Run: headless pygame with SDL's dummy video driver; simulated clock (each Clock.tick advances the game by its frame time, no real sleeping); random seed 0; keys injected as events and as key.get_pressed() state; mouse plan: one left click at the window centre at the start of phase 2, then a move to the lower-right quarter at the start of phase 3.
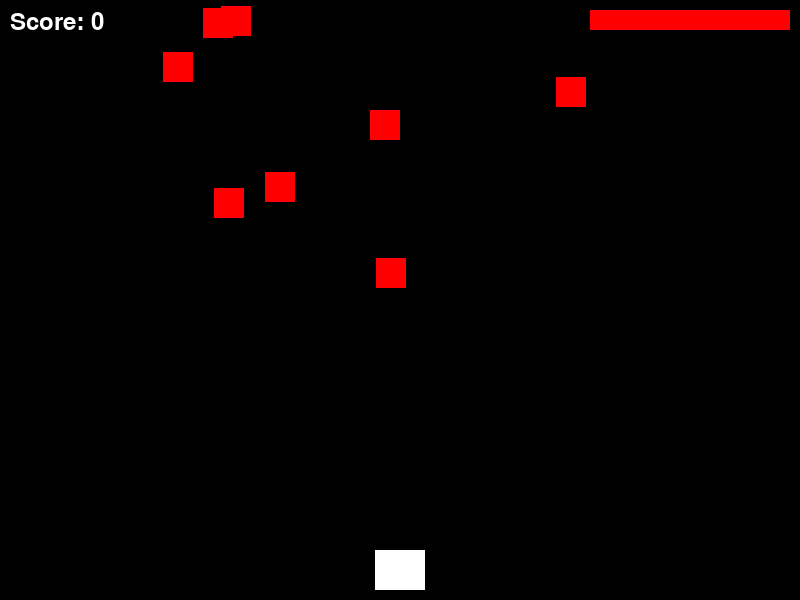
Frame 1 of 4 · flips 1–60 · no input
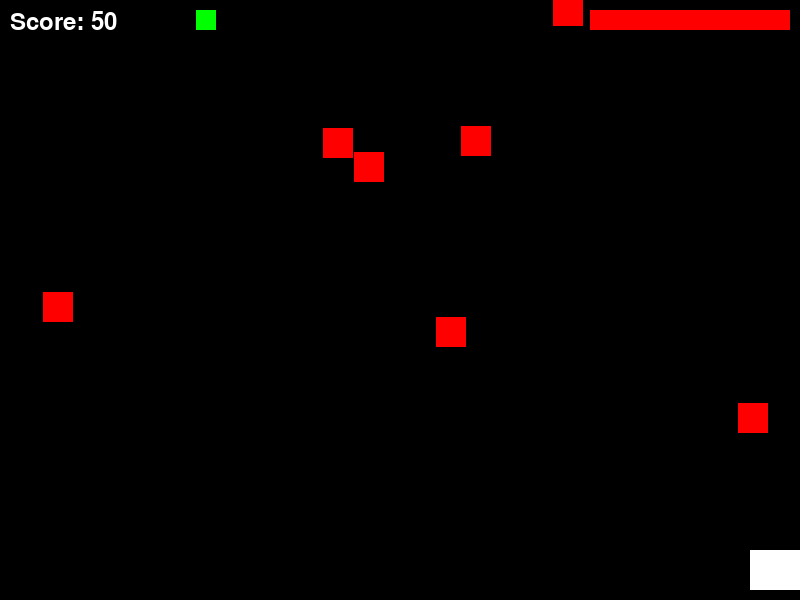
Frame 2 of 4 · flips 61–180 · clicked the window centre · tapped SPACE, RETURN · held RIGHT (→), D
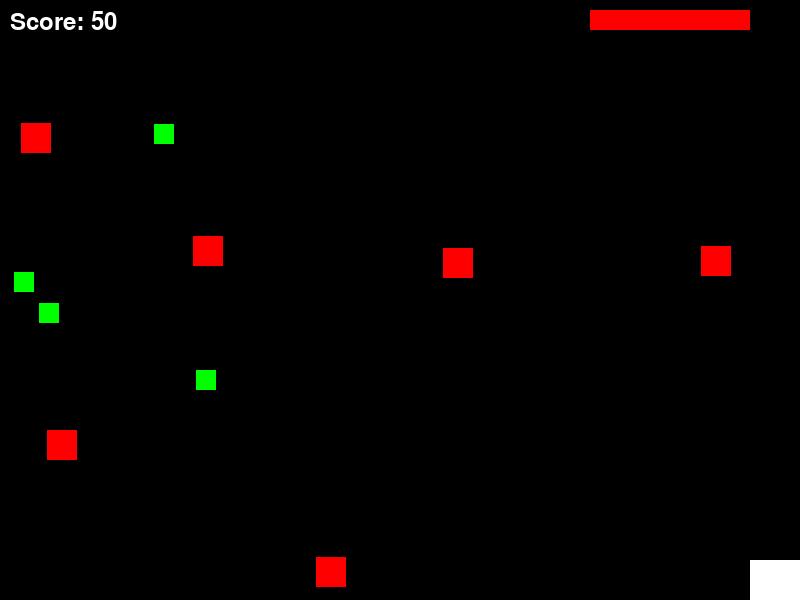
Frame 3 of 4 · flips 181–300 · moved the mouse to the lower-right quarter · held DOWN (↓), S
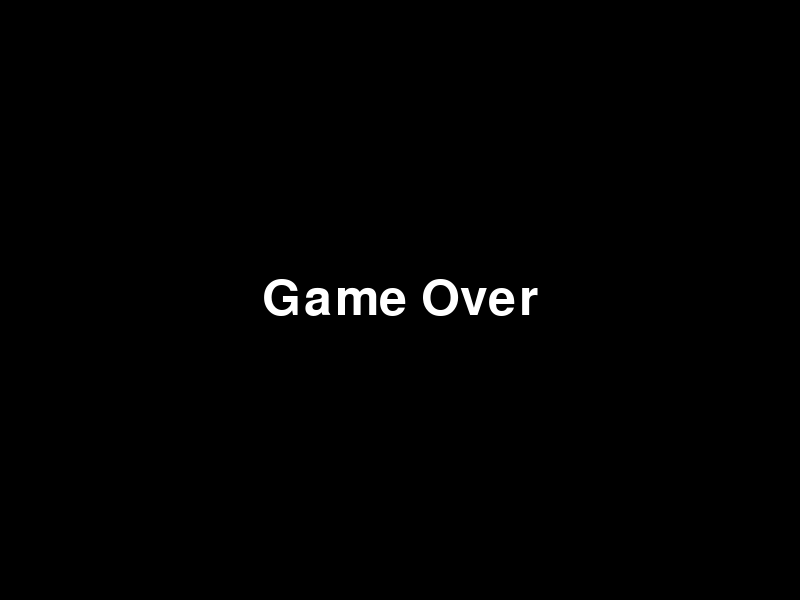
Frame 4 of 4 · flips 301–420 · held LEFT (←), A, UP (↑), W

The pygame program that drew these frames:

import pygame
import random
import os
from typing import List, Tuple

# Initialize Pygame
pygame.init()

# Constants
SCREEN_WIDTH = 800
SCREEN_HEIGHT = 600
FPS = 60

# Colors
WHITE = (255, 255, 255)
BLACK = (0, 0, 0)
RED = (255, 0, 0)

# Initialize screen
screen = pygame.display.set_mode((SCREEN_WIDTH, SCREEN_HEIGHT))
pygame.display.set_caption("Space Shooter")
clock = pygame.time.Clock()

class Player(pygame.sprite.Sprite):
    def __init__(self):
        super().__init__()
        self.image = pygame.Surface((50, 40))
        self.image.fill(WHITE)
        self.rect = self.image.get_rect()
        self.rect.centerx = SCREEN_WIDTH // 2
        self.rect.bottom = SCREEN_HEIGHT - 10
        self.speed = 8
        self.health = 100
        self.shoot_delay = 250
        self.last_shot = pygame.time.get_ticks()

    def update(self):
        keys = pygame.key.get_pressed()
        # Horizontal movement
        if keys[pygame.K_LEFT] or keys[pygame.K_a]:
            self.rect.x -= self.speed
        if keys[pygame.K_RIGHT] or keys[pygame.K_d]:
            self.rect.x += self.speed
        # Vertical movement
        if keys[pygame.K_UP] or keys[pygame.K_w]:
            self.rect.y -= self.speed
        if keys[pygame.K_DOWN] or keys[pygame.K_s]:
            self.rect.y += self.speed

        # Keep player on screen
        self.rect.clamp_ip(screen.get_rect())

    def shoot(self) -> 'Bullet':
        now = pygame.time.get_ticks()
        if now - self.last_shot > self.shoot_delay:
            self.last_shot = now
            return Bullet(self.rect.centerx, self.rect.top)
        return None

class Enemy(pygame.sprite.Sprite):
    def __init__(self):
        super().__init__()
        self.image = pygame.Surface((30, 30))
        self.image.fill(RED)
        self.rect = self.image.get_rect()
        self.rect.x = random.randrange(SCREEN_WIDTH - self.rect.width)
        self.rect.y = random.randrange(-100, -40)
        self.speedy = random.randrange(1, 8)
        self.speedx = random.randrange(-3, 3)

    def update(self):
        self.rect.y += self.speedy
        self.rect.x += self.speedx
        if self.rect.top > SCREEN_HEIGHT + 10 or self.rect.left < -25 or self.rect.right > SCREEN_WIDTH + 20:
            self.rect.x = random.randrange(SCREEN_WIDTH - self.rect.width)
            self.rect.y = random.randrange(-100, -40)
            self.speedy = random.randrange(1, 8)

class Bullet(pygame.sprite.Sprite):
    def __init__(self, x, y):
        super().__init__()
        self.image = pygame.Surface((5, 10))
        self.image.fill(WHITE)
        self.rect = self.image.get_rect()
        self.rect.bottom = y
        self.rect.centerx = x
        self.speedy = -10

    def update(self):
        self.rect.y += self.speedy
        if self.rect.bottom < 0:
            self.kill()

class PowerUp(pygame.sprite.Sprite):
    def __init__(self):
        super().__init__()
        self.image = pygame.Surface((20, 20))
        self.image.fill((0, 255, 0))  # Green color for power-ups
        self.rect = self.image.get_rect()
        self.rect.x = random.randrange(SCREEN_WIDTH - self.rect.width)
        self.rect.y = random.randrange(-100, -40)
        self.speedy = 3

    def update(self):
        self.rect.y += self.speedy
        if self.rect.top > SCREEN_HEIGHT + 10:
            self.kill()

class Game:
    def __init__(self):
        self.score = 0
        self.game_over = False
        
        # Sprite groups
        self.all_sprites = pygame.sprite.Group()
        self.enemies = pygame.sprite.Group()
        self.bullets = pygame.sprite.Group()
        self.powerups = pygame.sprite.Group()
        
        # Create player
        self.player = Player()
        self.all_sprites.add(self.player)
        
        # Spawn initial enemies
        for _ in range(8):
            self.spawn_enemy()

    def spawn_enemy(self):
        enemy = Enemy()
        self.all_sprites.add(enemy)
        self.enemies.add(enemy)

    def spawn_powerup(self):
        if random.random() < 0.01:  # 1% chance each frame
            powerup = PowerUp()
            self.all_sprites.add(powerup)
            self.powerups.add(powerup)

    def handle_collisions(self):
        # Check bullet-enemy collisions
        hits = pygame.sprite.groupcollide(self.enemies, self.bullets, True, True)
        for hit in hits:
            self.score += 50
            self.spawn_enemy()

        # Check player-enemy collisions
        hits = pygame.sprite.spritecollide(self.player, self.enemies, True)
        for hit in hits:
            self.player.health -= 20
            self.spawn_enemy()
            if self.player.health <= 0:
                self.game_over = True

        # Check player-powerup collisions
        hits = pygame.sprite.spritecollide(self.player, self.powerups, True)
        for hit in hits:
            self.player.health = min(100, self.player.health + 20)

    def update(self):
        self.all_sprites.update()
        self.handle_collisions()
        self.spawn_powerup()

    def draw(self):
        screen.fill(BLACK)
        self.all_sprites.draw(screen)
        
        # Draw score
        font = pygame.font.Font(None, 36)
        score_text = font.render(f'Score: {self.score}', True, WHITE)
        screen.blit(score_text, (10, 10))
        
        # Draw health bar
        health_width = 200
        health_height = 20
        health_rect = pygame.Rect(SCREEN_WIDTH - health_width - 10, 10, 
                                health_width * (self.player.health / 100), health_height)
        pygame.draw.rect(screen, RED, health_rect)
        
        pygame.display.flip()

def main():
    game = Game()
    running = True

    while running:
        clock.tick(FPS)
        
        for event in pygame.event.get():
            if event.type == pygame.QUIT:
                running = False
            elif event.type == pygame.KEYDOWN:
                if event.key == pygame.K_ESCAPE:
                    running = False
            elif event.type == pygame.KEYDOWN or event.type == pygame.MOUSEBUTTONDOWN:
                bullet = game.player.shoot()
                if bullet:
                    game.all_sprites.add(bullet)
                    game.bullets.add(bullet)

        if not game.game_over:
            game.update()
            game.draw()
        else:
            # Display game over screen
            screen.fill(BLACK)
            font = pygame.font.Font(None, 74)
            text = font.render('Game Over', True, WHITE)
            text_rect = text.get_rect(center=(SCREEN_WIDTH/2, SCREEN_HEIGHT/2))
            screen.blit(text, text_rect)
            pygame.display.flip()

    pygame.quit()

if __name__ == "__main__":
    main() 
